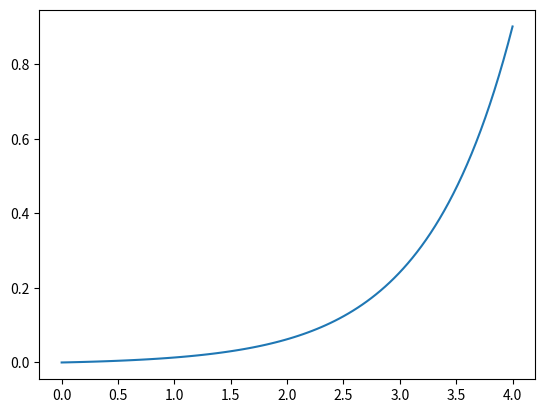

Generate this figure with matplotlib:
import numpy as np
import matplotlib.pyplot as plt

def I(V,Is,alpha): return Is*(np.exp(alpha*V)-1)

x = np.linspace(0,4,100)
y = I(x,0.005,1.3)

plt.plot(x,y)

plt.show()